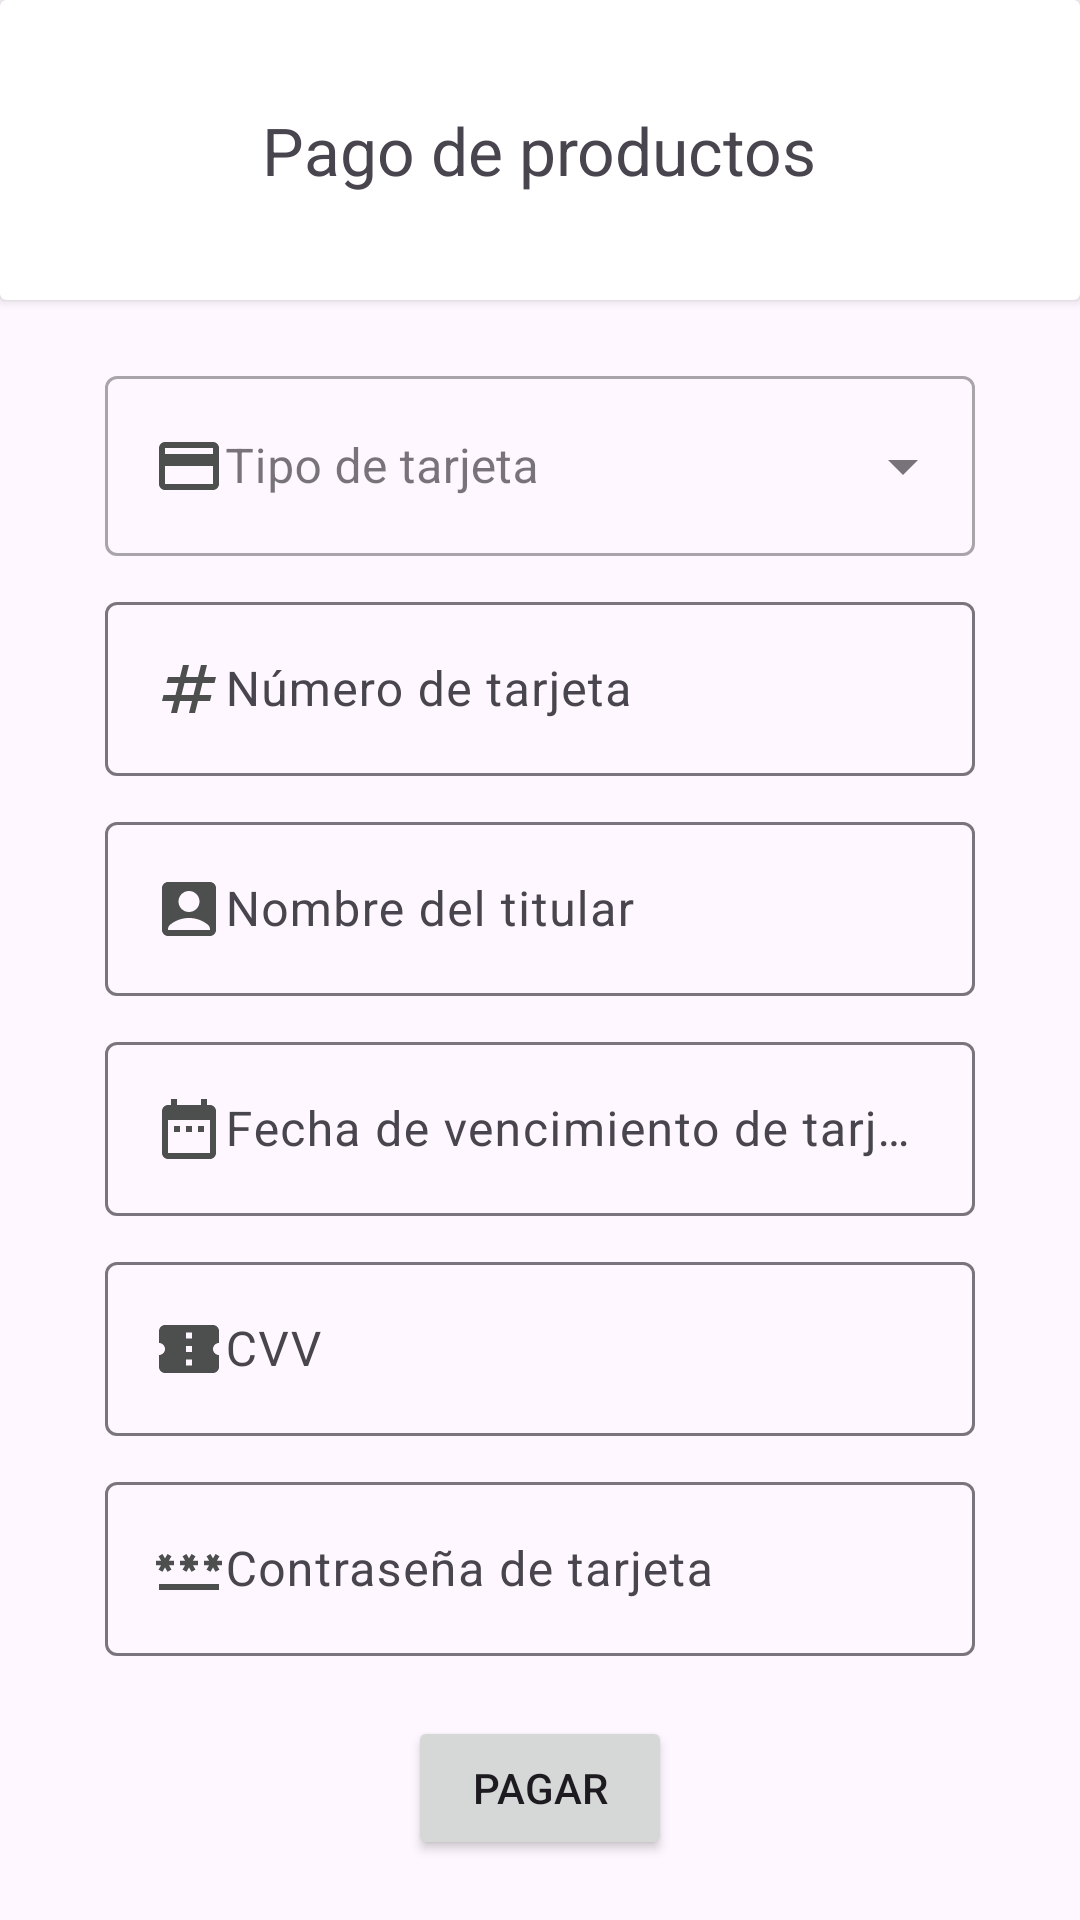

Write the Android layout XML for this screen, with the resource values it uses.
<!-- AndroidManifest.xml: application theme Theme.VirtualShop -->
<!-- res/layout/fragment_pay.xml -->
<?xml version="1.0" encoding="utf-8"?>
<androidx.constraintlayout.widget.ConstraintLayout xmlns:android="http://schemas.android.com/apk/res/android"
    xmlns:app="http://schemas.android.com/apk/res-auto"
    xmlns:tools="http://schemas.android.com/tools"
    android:layout_width="match_parent"
    android:layout_height="match_parent"
    tools:context=".fragments.PayFragment">

    <Button
        android:id="@+id/btnPay"
        android:layout_width="wrap_content"
        android:layout_height="wrap_content"
        android:layout_marginTop="20dp"
        android:text="@string/title_pay"
        app:layout_constraintEnd_toEndOf="parent"
        app:layout_constraintHorizontal_bias="0.5"
        app:layout_constraintStart_toStartOf="parent"
        app:layout_constraintTop_toBottomOf="@+id/textInputLayout6" />

    <androidx.cardview.widget.CardView
        android:id="@+id/cardView2"
        android:layout_width="match_parent"
        android:layout_height="100dp"
        app:layout_constraintEnd_toEndOf="parent"
        app:layout_constraintStart_toStartOf="parent"
        app:layout_constraintTop_toTopOf="parent">

        <TextView
            android:id="@+id/tvTitleFragmentConfirmPurchase"
            android:layout_width="wrap_content"
            android:layout_height="wrap_content"
            android:layout_gravity="center"
            android:text="@string/title_pay_products"
            android:textSize="22sp" />
    </androidx.cardview.widget.CardView>

    <com.google.android.material.textfield.TextInputLayout
        android:id="@+id/textInputLayout4"
        android:layout_width="match_parent"
        android:layout_height="wrap_content"
        android:layout_marginTop="10dp"
        app:layout_constraintEnd_toEndOf="parent"
        app:layout_constraintHorizontal_bias="0.5"
        app:layout_constraintStart_toStartOf="parent"
        app:layout_constraintTop_toBottomOf="@+id/textInputLayout8">

        <com.google.android.material.textfield.TextInputEditText
            android:id="@+id/etDateExpiry"
            android:layout_width="match_parent"
            android:layout_height="wrap_content"
            android:layout_marginHorizontal="35dp"
            android:drawableStart="@drawable/ico_date_range_24"
            android:hint="@string/hint_date_of_expiry" />
    </com.google.android.material.textfield.TextInputLayout>

    <com.google.android.material.textfield.TextInputLayout
        android:id="@+id/textInputLayout5"
        android:layout_width="match_parent"
        android:layout_height="wrap_content"
        android:layout_marginTop="10dp"
        app:layout_constraintEnd_toEndOf="parent"
        app:layout_constraintHorizontal_bias="0.5"
        app:layout_constraintStart_toStartOf="parent"
        app:layout_constraintTop_toBottomOf="@+id/textInputLayout4">

        <com.google.android.material.textfield.TextInputEditText
            android:id="@+id/etCvv"
            android:layout_width="match_parent"
            android:layout_height="wrap_content"
            android:layout_marginHorizontal="35dp"
            android:drawableStart="@drawable/ico_confirmation_number_24"
            android:hint="@string/hint_cvv" />
    </com.google.android.material.textfield.TextInputLayout>

    <com.google.android.material.textfield.TextInputLayout
        android:id="@+id/textInputLayout6"
        android:layout_width="match_parent"
        android:layout_height="wrap_content"
        android:layout_marginTop="10dp"
        app:layout_constraintEnd_toEndOf="parent"
        app:layout_constraintHorizontal_bias="0.5"
        app:layout_constraintStart_toStartOf="parent"
        app:layout_constraintTop_toBottomOf="@+id/textInputLayout5">

        <com.google.android.material.textfield.TextInputEditText
            android:id="@+id/etPasswordCard"
            android:layout_width="match_parent"
            android:layout_height="wrap_content"
            android:layout_marginHorizontal="35dp"
            android:drawableStart="@drawable/ico_password_24"
            android:hint="@string/hint_password_card"
            android:inputType="numberPassword" />
    </com.google.android.material.textfield.TextInputLayout>

    <com.google.android.material.textfield.TextInputLayout
        android:id="@+id/textInputLayout2"
        android:layout_width="match_parent"
        android:layout_height="wrap_content"
        android:layout_marginTop="20dp"
        style="@style/Widget.MaterialComponents.TextInputLayout.OutlinedBox.Dense.ExposedDropdownMenu"
        app:layout_constraintEnd_toEndOf="parent"
        app:layout_constraintHorizontal_bias="0.5"
        app:layout_constraintStart_toStartOf="parent"
        app:layout_constraintTop_toBottomOf="@+id/cardView2">

        <AutoCompleteTextView
            android:id="@+id/spCardType"
            android:layout_width="match_parent"
            android:layout_height="60dp"
            android:focusable="false"
            android:clickable="false"
            android:layout_marginHorizontal="35dp"
            android:drawableStart="@drawable/ico_credit_card_24"
            android:hint="@string/hint_type_card" />
    </com.google.android.material.textfield.TextInputLayout>

    <com.google.android.material.textfield.TextInputLayout
        android:id="@+id/textInputLayout7"
        android:layout_width="match_parent"
        android:layout_height="wrap_content"
        android:layout_marginTop="10dp"
        app:layout_constraintEnd_toEndOf="parent"
        app:layout_constraintHorizontal_bias="0.5"
        app:layout_constraintStart_toStartOf="parent"
        app:layout_constraintTop_toBottomOf="@+id/textInputLayout2">

        <com.google.android.material.textfield.TextInputEditText
            android:id="@+id/etCardNumber"
            android:layout_width="match_parent"
            android:layout_height="wrap_content"
            android:layout_marginHorizontal="35dp"
            android:drawableStart="@drawable/ico_numbers_24"
            android:hint="@string/hint_card_number" />
    </com.google.android.material.textfield.TextInputLayout>

    <com.google.android.material.textfield.TextInputLayout
        android:id="@+id/textInputLayout8"
        android:layout_width="match_parent"
        android:layout_height="wrap_content"
        android:layout_marginTop="10dp"
        app:layout_constraintEnd_toEndOf="parent"
        app:layout_constraintHorizontal_bias="0.5"
        app:layout_constraintStart_toStartOf="parent"
        app:layout_constraintTop_toBottomOf="@+id/textInputLayout7">

        <com.google.android.material.textfield.TextInputEditText
            android:id="@+id/etHolderName"
            android:layout_width="match_parent"
            android:layout_height="wrap_content"
            android:layout_marginHorizontal="35dp"
            android:drawableStart="@drawable/ico_account_box_24"
            android:hint="@string/hint_name_holder" />
    </com.google.android.material.textfield.TextInputLayout>

</androidx.constraintlayout.widget.ConstraintLayout>
<!-- resources referenced by this layout -->
<resources>
  <!-- drawable ico_account_box_24 (drawable) -->
  <vector android:autoMirrored="true" android:height="24dp"
      android:tint="#4D4E4E" android:viewportHeight="24"
      android:viewportWidth="24" android:width="24dp" xmlns:android="http://schemas.android.com/apk/res/android">
      <path android:fillColor="@android:color/white" android:pathData="M19,3H5C3.9,3 3,3.9 3,5v14c0,1.1 0.9,2 2,2h14c1.1,0 2,-0.9 2,-2V5C21,3.9 20.1,3 19,3zM12,6c1.93,0 3.5,1.57 3.5,3.5c0,1.93 -1.57,3.5 -3.5,3.5s-3.5,-1.57 -3.5,-3.5C8.5,7.57 10.07,6 12,6zM19,19H5v-0.23c0,-0.62 0.28,-1.2 0.76,-1.58C7.47,15.82 9.64,15 12,15s4.53,0.82 6.24,2.19c0.48,0.38 0.76,0.97 0.76,1.58V19z"/>
  </vector>
  <!-- drawable ico_confirmation_number_24 (drawable) -->
  <vector android:autoMirrored="true" android:height="24dp"
      android:tint="#4D4E4E" android:viewportHeight="24"
      android:viewportWidth="24" android:width="24dp" xmlns:android="http://schemas.android.com/apk/res/android">
      <path android:fillColor="@android:color/white" android:pathData="M22,10V6c0,-1.11 -0.9,-2 -2,-2H4C2.9,4 2.01,4.89 2.01,6v4C3.11,10 4,10.9 4,12s-0.89,2 -2,2v4c0,1.1 0.9,2 2,2h16c1.1,0 2,-0.9 2,-2v-4c-1.1,0 -2,-0.9 -2,-2S20.9,10 22,10zM13,17.5h-2v-2h2V17.5zM13,13h-2v-2h2V13zM13,8.5h-2v-2h2V8.5z"/>
  </vector>
  <!-- drawable ico_credit_card_24 (drawable) -->
  <vector android:autoMirrored="true" android:height="24dp"
      android:tint="#4D4E4E" android:viewportHeight="24"
      android:viewportWidth="24" android:width="24dp" xmlns:android="http://schemas.android.com/apk/res/android">
      <path android:fillColor="@android:color/white" android:pathData="M20,4L4,4c-1.11,0 -1.99,0.89 -1.99,2L2,18c0,1.11 0.89,2 2,2h16c1.11,0 2,-0.89 2,-2L22,6c0,-1.11 -0.89,-2 -2,-2zM20,18L4,18v-6h16v6zM20,8L4,8L4,6h16v2z"/>
  </vector>
  <!-- drawable ico_date_range_24 (drawable) -->
  <vector android:autoMirrored="true" android:height="24dp"
      android:tint="#4D4E4E" android:viewportHeight="24"
      android:viewportWidth="24" android:width="24dp" xmlns:android="http://schemas.android.com/apk/res/android">
      <path android:fillColor="@android:color/white" android:pathData="M9,11L7,11v2h2v-2zM13,11h-2v2h2v-2zM17,11h-2v2h2v-2zM19,4h-1L18,2h-2v2L8,4L8,2L6,2v2L5,4c-1.11,0 -1.99,0.9 -1.99,2L3,20c0,1.1 0.89,2 2,2h14c1.1,0 2,-0.9 2,-2L21,6c0,-1.1 -0.9,-2 -2,-2zM19,20L5,20L5,9h14v11z"/>
  </vector>
  <!-- drawable ico_numbers_24 (drawable) -->
  <vector android:autoMirrored="true" android:height="24dp"
      android:tint="#4D4E4E" android:viewportHeight="24"
      android:viewportWidth="24" android:width="24dp" xmlns:android="http://schemas.android.com/apk/res/android">
      <path android:fillColor="@android:color/white" android:pathData="M20.5,10L21,8h-4l1,-4h-2l-1,4h-4l1,-4h-2L9,8H5l-0.5,2h4l-1,4h-4L3,16h4l-1,4h2l1,-4h4l-1,4h2l1,-4h4l0.5,-2h-4l1,-4H20.5zM13.5,14h-4l1,-4h4L13.5,14z"/>
  </vector>
  <string name="hint_card_number"> Número de tarjeta</string>
  <string name="hint_cvv"> CVV</string>
  <string name="hint_date_of_expiry"> Fecha de vencimiento de tarjeta</string>
  <string name="hint_name_holder"> Nombre del titular</string>
  <string name="hint_password_card"> Contraseña de tarjeta</string>
  <string name="hint_type_card"> Tipo de tarjeta</string>
  <string name="title_pay">Pagar</string>
  <string name="title_pay_products">Pago de productos</string>
  <style name="Theme.VirtualShop" parent="Base.Theme.VirtualShop" />
  <style name="Base.Theme.VirtualShop" parent="Theme.Material3.DayNight.NoActionBar">
          
          
  
      </style>
</resources>
